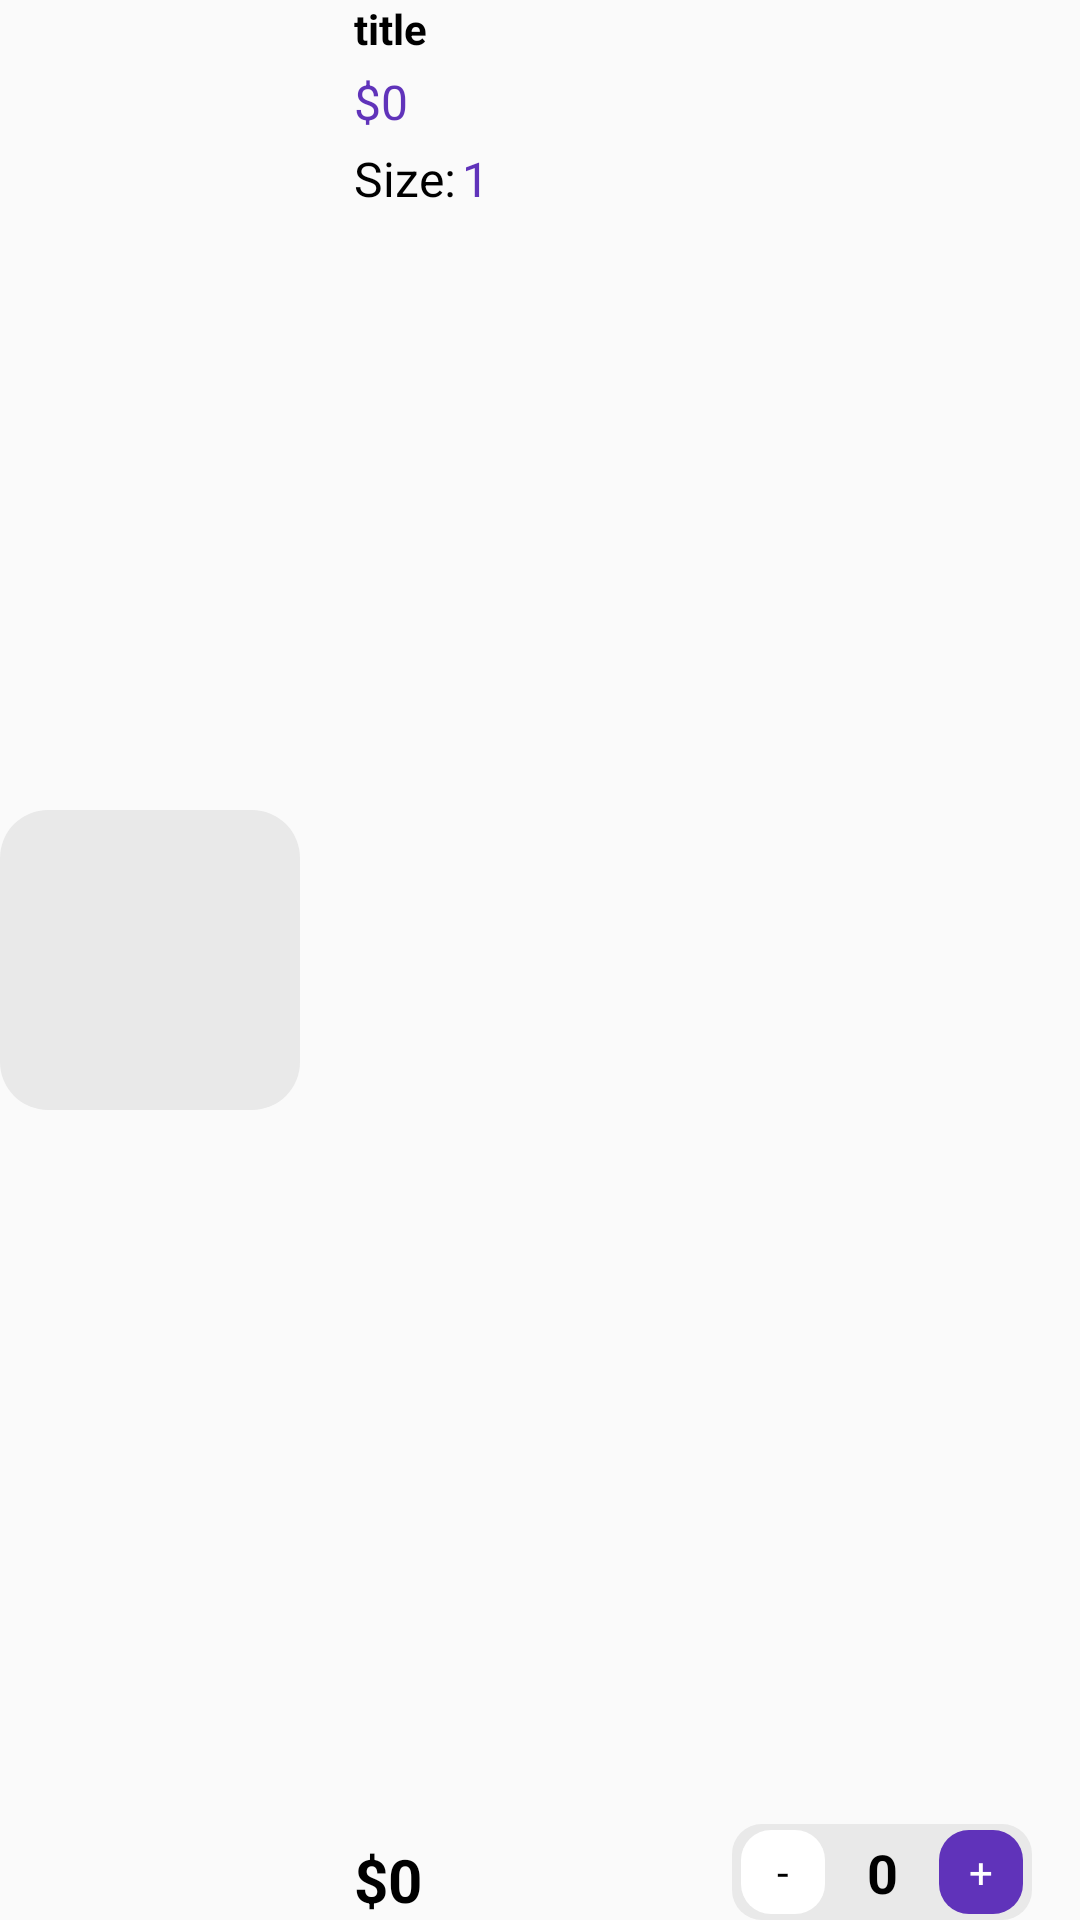

Here is an Android app screen rendered from its layout file. Give the layout XML and the strings, colors and styles it references.
<!-- AndroidManifest.xml: application theme Theme.ShopEase -->
<!-- res/layout/viewholder_cart.xml -->
<?xml version="1.0" encoding="utf-8"?>

<androidx.constraintlayout.widget.ConstraintLayout xmlns:android="http://schemas.android.com/apk/res/android"
    xmlns:app="http://schemas.android.com/apk/res-auto"
    xmlns:tools="http://schemas.android.com/tools"
    android:layout_width="match_parent"
    android:layout_height="wrap_content"
    android:layout_marginTop="8dp"
    android:layout_marginBottom="8dp">

    <ImageView
        android:id="@+id/cartItemImage"
        android:layout_width="100dp"
        android:layout_height="100dp"
        android:padding="8dp"
        android:background="@drawable/grey_bg"
        app:layout_constraintBottom_toBottomOf="parent"
        app:layout_constraintStart_toStartOf="parent"
        app:layout_constraintTop_toTopOf="parent"
        tools:srcCompat="@tools:sample/avatars" />

    <TextView
        android:id="@+id/titleText"
        android:layout_width="wrap_content"
        android:layout_height="wrap_content"
        android:layout_marginStart="18dp"
        android:text="title"
        android:textStyle="bold"
        android:textColor="@color/black"
        app:layout_constraintStart_toEndOf="@+id/cartItemImage"
        app:layout_constraintTop_toTopOf="parent" />

    <TextView
        android:id="@+id/feeEachItem"
        android:layout_width="wrap_content"
        android:layout_height="wrap_content"
        android:layout_marginTop="4dp"
        android:text="$0"
        android:textColor="@color/purple"
        android:textSize="16sp"
        app:layout_constraintStart_toStartOf="@+id/titleText"
        app:layout_constraintTop_toBottomOf="@+id/titleText" />

    <TextView
        android:id="@+id/textView6"
        android:layout_width="wrap_content"
        android:layout_height="wrap_content"
        android:layout_marginTop="4dp"
        android:text="Size:"
        android:textColor="@color/black"
        android:textSize="16sp"
        app:layout_constraintStart_toStartOf="@+id/feeEachItem"
        app:layout_constraintTop_toBottomOf="@+id/feeEachItem" />

    <TextView
        android:id="@+id/selectedSize"
        android:layout_width="wrap_content"
        android:layout_height="wrap_content"
        android:layout_marginLeft="2dp"
        android:text="1"
        android:textColor="@color/purple"
        android:textSize="16sp"
        app:layout_constraintStart_toEndOf="@+id/textView6"
        app:layout_constraintTop_toTopOf="@+id/textView6" />

    <TextView
        android:id="@+id/totaleachItem"
        android:layout_width="wrap_content"
        android:layout_height="wrap_content"
        android:text="$0"
        android:textColor="@color/black"
        android:textSize="20sp"
        android:textStyle="bold"
        app:layout_constraintBottom_toBottomOf="parent"
        app:layout_constraintStart_toStartOf="@+id/feeEachItem" />

    <androidx.constraintlayout.widget.ConstraintLayout
        android:layout_width="100dp"
        android:layout_height="32dp"
        android:layout_marginEnd="16dp"
        android:background="@drawable/plus_minus_bg"
        app:layout_constraintBottom_toBottomOf="parent"
        app:layout_constraintEnd_toEndOf="parent">

        <TextView
            android:id="@+id/plusButton"
            android:layout_width="28dp"
            android:layout_height="28dp"
            android:layout_margin="3dp"
            android:background="@drawable/button_plus_bg"
            android:gravity="center"
            android:text="+"
            android:textColor="@color/white"
            app:layout_constraintBottom_toBottomOf="parent"
            app:layout_constraintEnd_toEndOf="parent"
            app:layout_constraintTop_toTopOf="parent" />

        <TextView
            android:id="@+id/minusButton"
            android:layout_width="28dp"
            android:layout_height="28dp"
            android:layout_margin="3dp"
            android:background="@drawable/button_minus_bg"
            android:gravity="center"
            android:text="-"
            android:textColor="@color/black"
            app:layout_constraintBottom_toBottomOf="parent"
            app:layout_constraintStart_toStartOf="parent"
            app:layout_constraintTop_toTopOf="parent" />

        <TextView
            android:id="@+id/numberItems"
            android:layout_width="wrap_content"
            android:layout_height="wrap_content"
            android:gravity="center"
            android:text="0"
            android:textColor="@color/black"
            android:textSize="18sp"
            android:textStyle="bold"
            app:layout_constraintBottom_toBottomOf="parent"
            app:layout_constraintEnd_toStartOf="@+id/plusButton"
            app:layout_constraintStart_toEndOf="@+id/minusButton"
            app:layout_constraintTop_toTopOf="parent" />
    </androidx.constraintlayout.widget.ConstraintLayout>

</androidx.constraintlayout.widget.ConstraintLayout>
<!-- resources referenced by this layout -->
<resources>
  <color name="black">#FF000000</color>
  <color name="purple">#FF6033ba</color>
  <color name="white">#FFFFFFFF</color>
  <!-- drawable button_minus_bg (drawable) -->
  <?xml version="1.0" encoding="utf-8"?>
  
  <selector xmlns:android="http://schemas.android.com/apk/res/android">
      <item>
          <shape android:shape="rectangle">
              <solid android:color="@color/white"/>
              <corners android:radius="10dp"/>
          </shape>
      </item>
  </selector>
  <!-- drawable button_plus_bg (drawable) -->
  <?xml version="1.0" encoding="utf-8"?>
  
  <selector xmlns:android="http://schemas.android.com/apk/res/android">
      <item>
          <shape android:shape="rectangle">
              <solid android:color="@color/purple"/>
              <corners android:radius="10dp"/>
          </shape>
      </item>
  </selector>
  <!-- drawable grey_bg (drawable) -->
  <?xml version="1.0" encoding="utf-8"?>
  
  <selector xmlns:android="http://schemas.android.com/apk/res/android">
  <item>
      <shape android:shape="rectangle">
          <solid android:color="@color/lightGrey"/>
          <corners android:radius="16dp"/>
      </shape>
  </item>
  </selector>
  <!-- drawable plus_minus_bg (drawable) -->
  <?xml version="1.0" encoding="utf-8"?>
  
  <selector xmlns:android="http://schemas.android.com/apk/res/android">
      <item>
          <shape android:shape="rectangle">
              <solid android:color="@color/lightGrey"/>
              <corners android:radius="10dp"/>
          </shape>
      </item>
  </selector>
  <style name="Theme.ShopEase" parent="android:Theme.Material.Light.NoActionBar" />
  <color name="lightGrey">#FFe9e9e9</color>
</resources>
